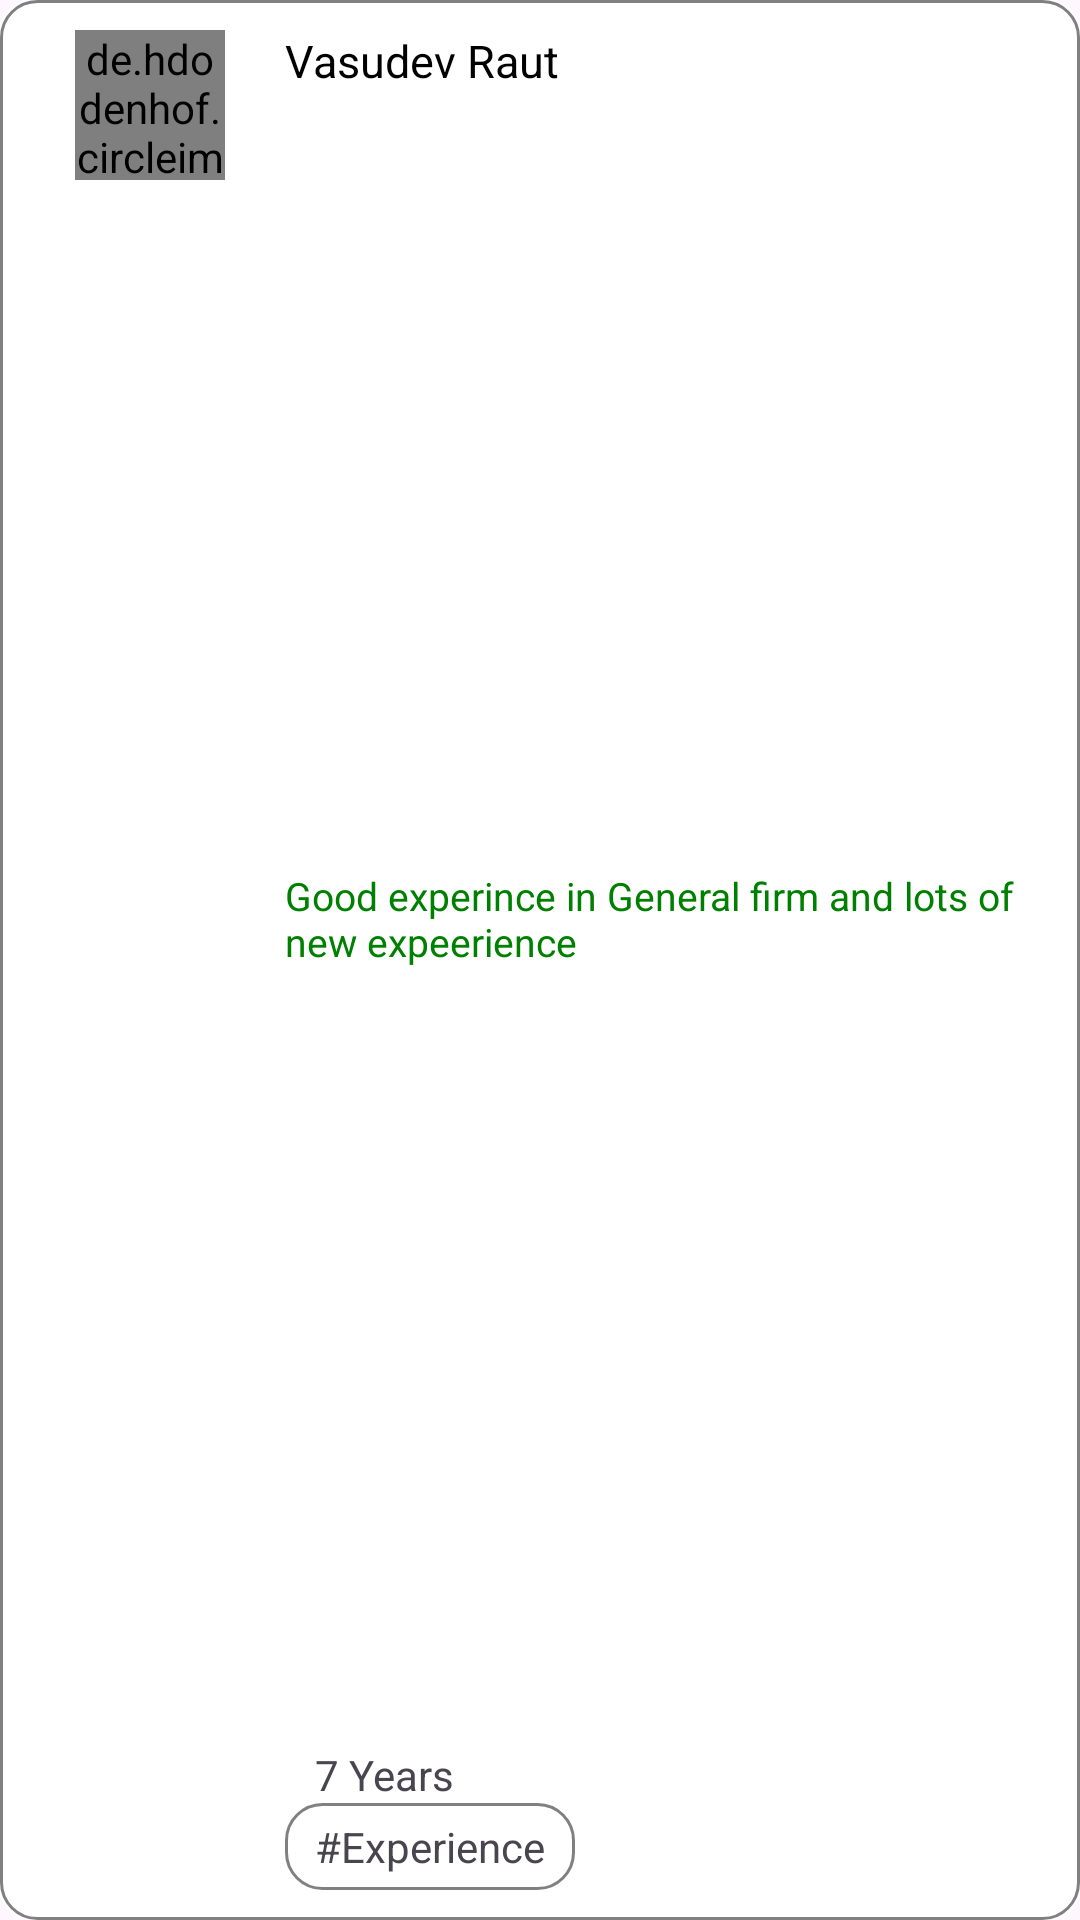

The Android layout XML behind this screen, and the referenced resources:
<!-- AndroidManifest.xml: application theme Theme.DFCSProject -->
<!-- res/layout/mentorcard.xml -->
<?xml version="1.0" encoding="utf-8"?>
<LinearLayout xmlns:android="http://schemas.android.com/apk/res/android"
    xmlns:app="http://schemas.android.com/apk/res-auto"
    android:layout_width="match_parent"
    android:id="@+id/card"
    android:layout_height="130dp"
    android:orientation="horizontal"
    android:layout_marginBottom="10dp"

    android:background="@drawable/schedulecard">



        <LinearLayout
            android:layout_margin="10dp"
            android:orientation="vertical"
            android:layout_width="match_parent"
            android:layout_height="match_parent"
            android:background="#ffffff">

            <LinearLayout
                android:orientation="horizontal"
                android:layout_width="match_parent"
                android:layout_height="match_parent">





            <LinearLayout
                android:layout_marginStart="15dp"
                android:id="@+id/imageview"
                android:layout_width="wrap_content"
                android:layout_height="wrap_content"



           >
                <de.hdodenhof.circleimageview.CircleImageView
                    xmlns:app="http://schemas.android.com/apk/res-auto"
                    android:id="@+id/dish_img1"
                    android:layout_width="50dp"
                    android:layout_height="50dp"
                    android:src="@drawable/img_1"
                    android:scaleType="centerCrop"
                    app:civ_border_color="#FF000000"/>







            </LinearLayout>

            <LinearLayout
                android:gravity="right"
                android:layout_gravity="right"
                android:id="@+id/cust_name_linear"
                android:layout_width="match_parent"
                android:layout_height="match_parent"

                android:layout_marginLeft="20dp"
                android:layout_toRightOf="@+id/imageview"
                android:orientation="vertical">

                <TextView

                    android:id="@+id/med_name"
                    android:layout_width="match_parent"
                    android:layout_height="wrap_content"
                    android:layout_weight="1"
                    android:text="Vasudev Raut"
                    android:textColor="#000000"
                    android:textSize="15sp"
                    ></TextView>



                <TextView

                    android:id="@+id/bio"
                    android:layout_width="match_parent"
                    android:layout_height="wrap_content"
                    android:layout_weight="1"
                    android:text="Good experince in General firm and lots of new expeerience "
                    android:textColor="#008000"
                    android:textSize="13sp"
                    ></TextView>



                <LinearLayout
                    android:layout_gravity="center_vertical"
                    android:layout_width="wrap_content"
                    android:orientation="horizontal"
                    android:paddingEnd="20dp"
                    android:layout_height="wrap_content">








                    <ImageView
                        android:layout_gravity="center_vertical"
                        android:layout_width="wrap_content"
                        android:layout_height="wrap_content"

                        android:src="@drawable/experience"
                        />

                    <TextView
                        android:layout_width="match_parent"
                        android:layout_height="wrap_content"
                        android:text="7 Years"
                        android:layout_marginStart="10dp"
                        />



                </LinearLayout>
                <TextView
                    android:id="@+id/expperience"
                    android:background="@drawable/schedulecard"
                    android:paddingStart="10dp"
                    android:paddingEnd="10dp"
                    android:paddingTop="5dp"
                    android:paddingBottom="5dp"
                    android:layout_gravity="center_vertical"
                    android:layout_width="wrap_content"
                    android:layout_height="wrap_content"
                    android:layout_marginEnd="20dp"
                    android:text="#Experience"
                    />





            </LinearLayout>






            </LinearLayout>









        </LinearLayout>




</LinearLayout>
<!-- resources referenced by this layout -->
<resources>
  <!-- drawable img: png bitmap (drawable, 60110 bytes) -->
  <!-- drawable schedulecard (drawable) -->
  <layer-list xmlns:android="http://schemas.android.com/apk/res/android">
      
      <item>
          <shape android:shape="rectangle">
              <corners android:topLeftRadius="10dp"
                  android:topRightRadius="10dp"
                  android:bottomLeftRadius="10dp"
                  android:bottomRightRadius="10dp"
                  />
              <solid android:color="@color/white"/>
          </shape>
      </item>
      
      <item>
          <shape android:shape="rectangle">
              <corners android:topLeftRadius="12dp"
                  android:topRightRadius="12dp"
                  android:bottomRightRadius="12dp"
                  android:bottomLeftRadius="12dp"
  
                  />
              <solid android:color="@color/white"/>
              <stroke
                  android:width="1dp"
                  android:color="#808080"/>
          </shape>
      </item>
  </layer-list>
  <style name="Theme.DFCSProject" parent="Base.Theme.DFCSProject" />
  <color name="white">#FFFFFFFF</color>
  <style name="Base.Theme.DFCSProject" parent="Theme.Material3.DayNight.NoActionBar">
          
          
          <item name="colorPrimary">#83C3B5</item>
          <item name="colorPrimaryVariant">#B50482FF</item>
          <item name="colorOnPrimary">#B50482FF</item>
      </style>
</resources>
